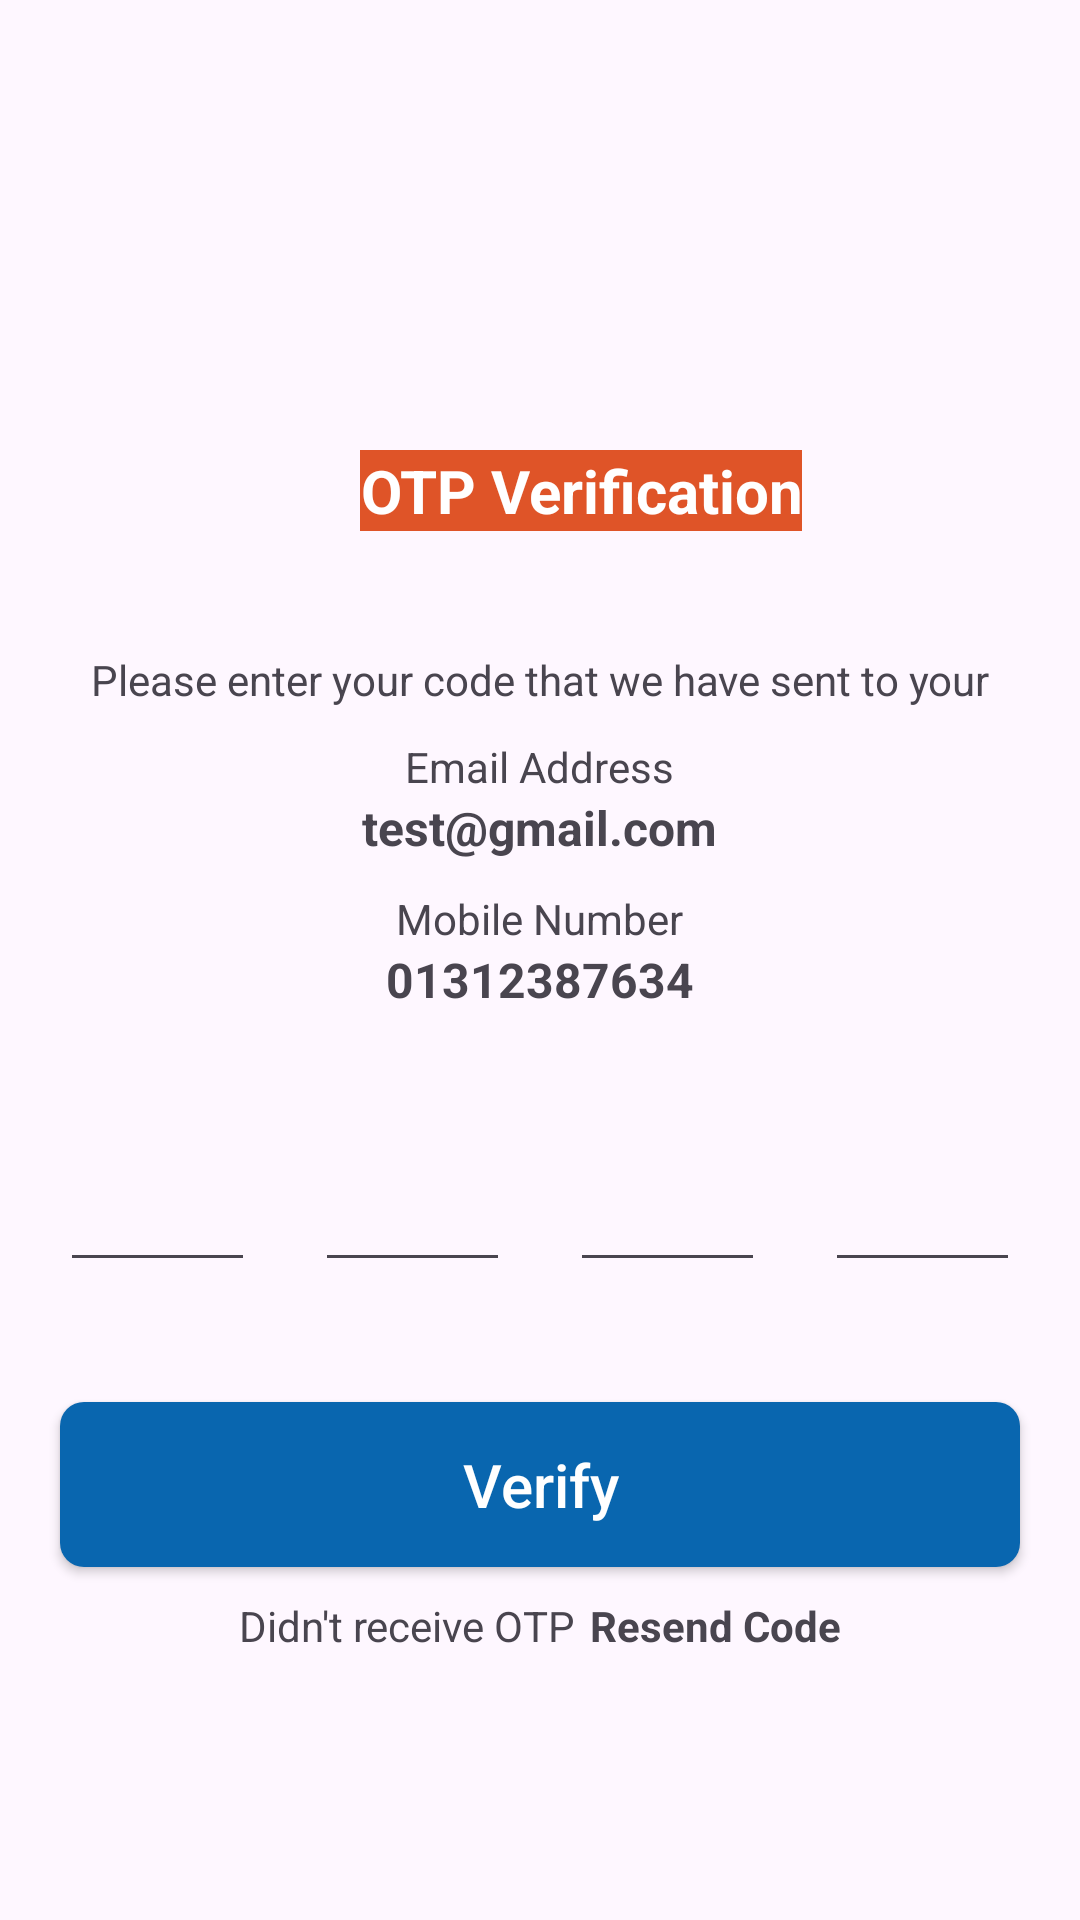

Here is an Android app screen rendered from its layout file. Give the layout XML and the strings, colors and styles it references.
<!-- AndroidManifest.xml: application theme Theme.BasaKhuji -->
<!-- res/layout/activity_otpverification.xml -->
<LinearLayout xmlns:android="http://schemas.android.com/apk/res/android"
    xmlns:app="http://schemas.android.com/apk/res-auto"
    xmlns:tools="http://schemas.android.com/tools"
    android:layout_width="match_parent"
    android:layout_height="match_parent"
    android:orientation="vertical"
    tools:context=".OTPVerification">


    <TextView
        android:layout_width="wrap_content"
        android:layout_height="wrap_content"
        android:gravity="center"
        android:layout_marginTop="150dp"
        android:layout_marginLeft="120dp"
        android:text="OTP Verification"
        android:textSize="20dp"
        android:background="#DF5428"
        android:textColor="@color/white"
        android:textStyle="bold" />
    <TextView
        android:layout_width="match_parent"
        android:layout_height="wrap_content"
        android:gravity="center"
        android:text="Please enter your code that we have sent to your"
        android:layout_marginTop="40dp"
        android:layout_marginEnd="20dp"
        android:layout_marginStart="20dp"/>

    <TextView
        android:layout_width="wrap_content"
        android:layout_height="wrap_content"
        android:text="Email Address"
        android:layout_gravity="center"
        android:layout_marginTop="10dp"/>

    <TextView
        android:id="@+id/otpEmail"
        android:layout_width="wrap_content"
        android:layout_height="wrap_content"
        android:layout_gravity="center"
        android:textStyle="bold"
        android:text="test@gmail.com"
        android:textSize="16sp"
        />

    <TextView
        android:layout_width="wrap_content"
        android:layout_height="wrap_content"
        android:text="Mobile Number"
        android:layout_gravity="center"
        android:layout_marginTop="10dp"/>

    <TextView
        android:id="@+id/otpMobile"
        android:layout_width="wrap_content"
        android:layout_height="wrap_content"
        android:layout_gravity="center"
        android:textStyle="bold"
        android:text="01312387634"
        android:textSize="16sp"
        />

    <LinearLayout
        android:layout_width="match_parent"
        android:layout_height="wrap_content"
        android:orientation="horizontal"
        android:weightSum="4"
        android:layout_marginEnd="20dp"
        android:layout_marginStart="20dp"
        android:layout_marginTop="40dp"
        android:gravity="center"
        >

        <EditText
            android:id="@+id/otpEt1"
            android:layout_width="50dp"
            android:layout_height="50dp"
            android:gravity="center"
            android:inputType="number"
            android:maxLines="1"
            android:textSize="30sp"
            android:textStyle="bold"
            android:layout_marginEnd="10dp"
            android:layout_weight="1"/>

        <EditText
            android:id="@+id/otpEt2"
            android:layout_width="50dp"
            android:layout_height="50dp"
            android:gravity="center"
            android:inputType="number"
            android:maxLines="1"
            android:textSize="30sp"
            android:layout_marginStart="10dp"
            android:textStyle="bold"
            android:layout_marginEnd="10dp"
            android:layout_weight="1"/>

        <EditText
            android:id="@+id/otpEt3"
            android:layout_width="50dp"
            android:layout_height="50dp"
            android:gravity="center"
            android:inputType="number"
            android:maxLines="1"
            android:textSize="30sp"
            android:layout_marginStart="10dp"
            android:textStyle="bold"
            android:layout_marginEnd="10dp"
            android:layout_weight="1"/>

        <EditText
            android:id="@+id/otpEt4"
            android:layout_width="50dp"
            android:layout_height="50dp"
            android:gravity="center"
            android:inputType="number"
            android:maxLines="1"
            android:textSize="30sp"
            android:textStyle="bold"
            android:layout_marginStart="10dp"
            android:layout_weight="1"/>

    </LinearLayout>


    <androidx.appcompat.widget.AppCompatButton
        android:id="@+id/verifyBtn"
        android:layout_width="match_parent"
        android:layout_height="55dp"
        android:layout_marginStart="20dp"
        android:layout_marginEnd="20dp"
        android:layout_marginTop="40dp"
        android:background="@drawable/button_background"
        android:text="Verify"
        android:textAllCaps="false"
        android:textColor="@color/white"
        android:textSize="20sp"/>

    <LinearLayout
        android:layout_gravity="center"
        android:layout_width="wrap_content"
        android:layout_height="wrap_content"
        android:orientation="horizontal"
        android:gravity="center"
        android:layout_marginTop="10dp"
        >

        <TextView
            android:layout_width="wrap_content"
            android:layout_height="wrap_content"
            android:text="Didn't receive OTP"
            />

        <TextView
            android:id="@+id/resenBtn"
            android:layout_width="wrap_content"
            android:layout_height="wrap_content"
            android:text="Resend Code"
            android:layout_marginStart="5dp"
            android:textStyle="bold"
            />

    </LinearLayout>

</LinearLayout>
<!-- resources referenced by this layout -->
<resources>
  <color name="white">#FFFFFFFF</color>
  <!-- drawable button_background (drawable) -->
  <?xml version="1.0" encoding="utf-8"?>
  <shape xmlns:android="http://schemas.android.com/apk/res/android"
      android:shape="rectangle">
  
      <corners android:radius="8dp" />
  
      <solid android:color="#0966AF" />
  
      <padding
          android:left="12dp"
          android:top="12dp"
          android:right="12dp"
          android:bottom="12dp" />
  
  </shape>
  <style name="Theme.BasaKhuji" parent="Base.Theme.BasaKhuji" />
  <style name="Base.Theme.BasaKhuji" parent="Theme.Material3.Light.NoActionBar">
          
          
      </style>
</resources>
